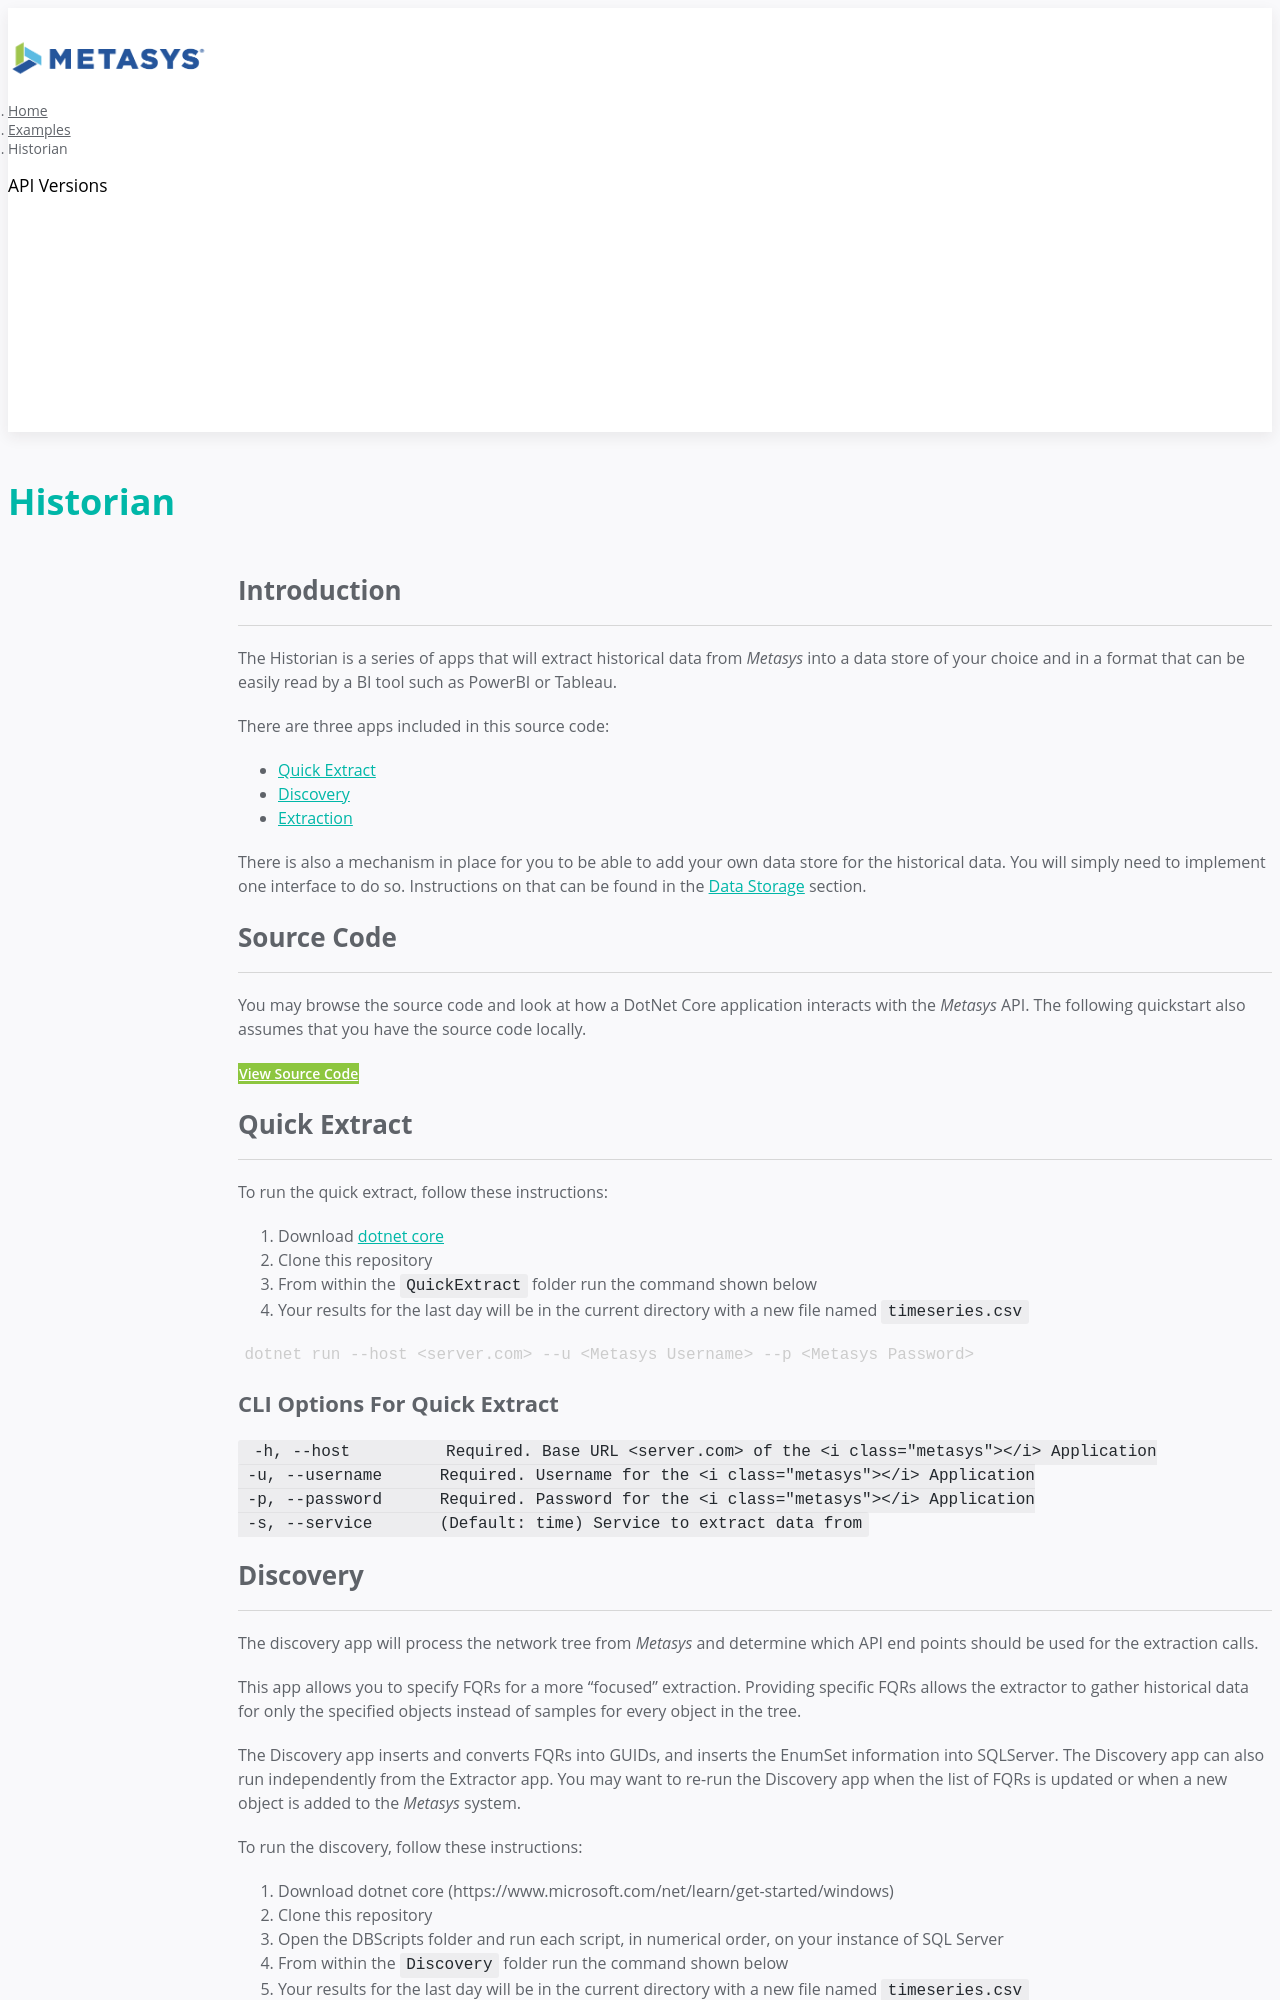

repository: jci-metasys/api-landing · page: examples/data-extractor/index.html · generator: jekyll

---
title: "Historian"
permalink: /examples/data-extractor/
layout: post
color: purple
icon: fa fa-database
---

# Introduction

The Historian is a series of apps that will extract historical data from <i class="metasys"></i> into a data store of your choice and in a format that can be easily read by a BI tool such as PowerBI or Tableau.

There are three apps included in this source code:

- [Quick Extract](#quick-extract)
- [Discovery](#discovery)
- [Extraction](#extraction)

There is also a mechanism in place for you to be able to add your own data store for the historical data. You will simply need to implement one interface to do so. Instructions on that can be found in the [Data Storage](#data-storage) section.

# Source Code

You may browse the source code and look at how a DotNet Core application interacts with the <i class="metasys"></i> API. The following quickstart also assumes that you have the source code locally.

<a href="https://github.com/metasys-server/historian" class="btn btn-green" target="_blank" markdown="1">
  <i class="fas fa-code"></i> View Source Code
</a>

# Quick Extract

To run the quick extract, follow these instructions:

1. Download [dotnet core]
2. Clone this repository
3. From within the `QuickExtract` folder run the command shown below
4. Your results for the last day will be in the current directory with a new file named `timeseries.csv`

```bash
dotnet run --host <server.com> --u <Metasys Username> --p <Metasys Password>
```

## CLI Options For Quick Extract

     -h, --host          Required. Base URL <server.com> of the <i class="metasys"></i> Application
     -u, --username      Required. Username for the <i class="metasys"></i> Application
     -p, --password      Required. Password for the <i class="metasys"></i> Application
     -s, --service       (Default: time) Service to extract data from

# Discovery

The discovery app will process the network tree from <i class="metasys"></i> and determine which API end points should be used for the extraction calls.

This app allows you to specify FQRs for a more "focused" extraction. Providing specific FQRs allows the extractor to gather historical data for only the specified objects instead of samples for every object in the tree.

The Discovery app inserts and converts FQRs into GUIDs, and inserts the EnumSet information into SQLServer. The Discovery app can also run independently from the Extractor app. You may want to re-run the Discovery app when the list of FQRs is updated or when a new object is added to the <i class="metasys"></i> system.

To run the discovery, follow these instructions:

1. Download dotnet core (https://www.microsoft.com/net/learn/get-started/windows)
2. Clone this repository
3. Open the DBScripts folder and run each script, in numerical order, on your instance of SQL Server
4. From within the `Discovery` folder run the command shown below
5. Your results for the last day will be in the current directory with a new file named `timeseries.csv`

```bash
dotnet run --host <server.com> --u <Metasys Username> --p <Metasys Password> [--service time[,audit][,alarm]]
[--dest sqlserver] [--dbconnection "<Database connection string>"] [--fqrs "<FQR full file path>"]
```
